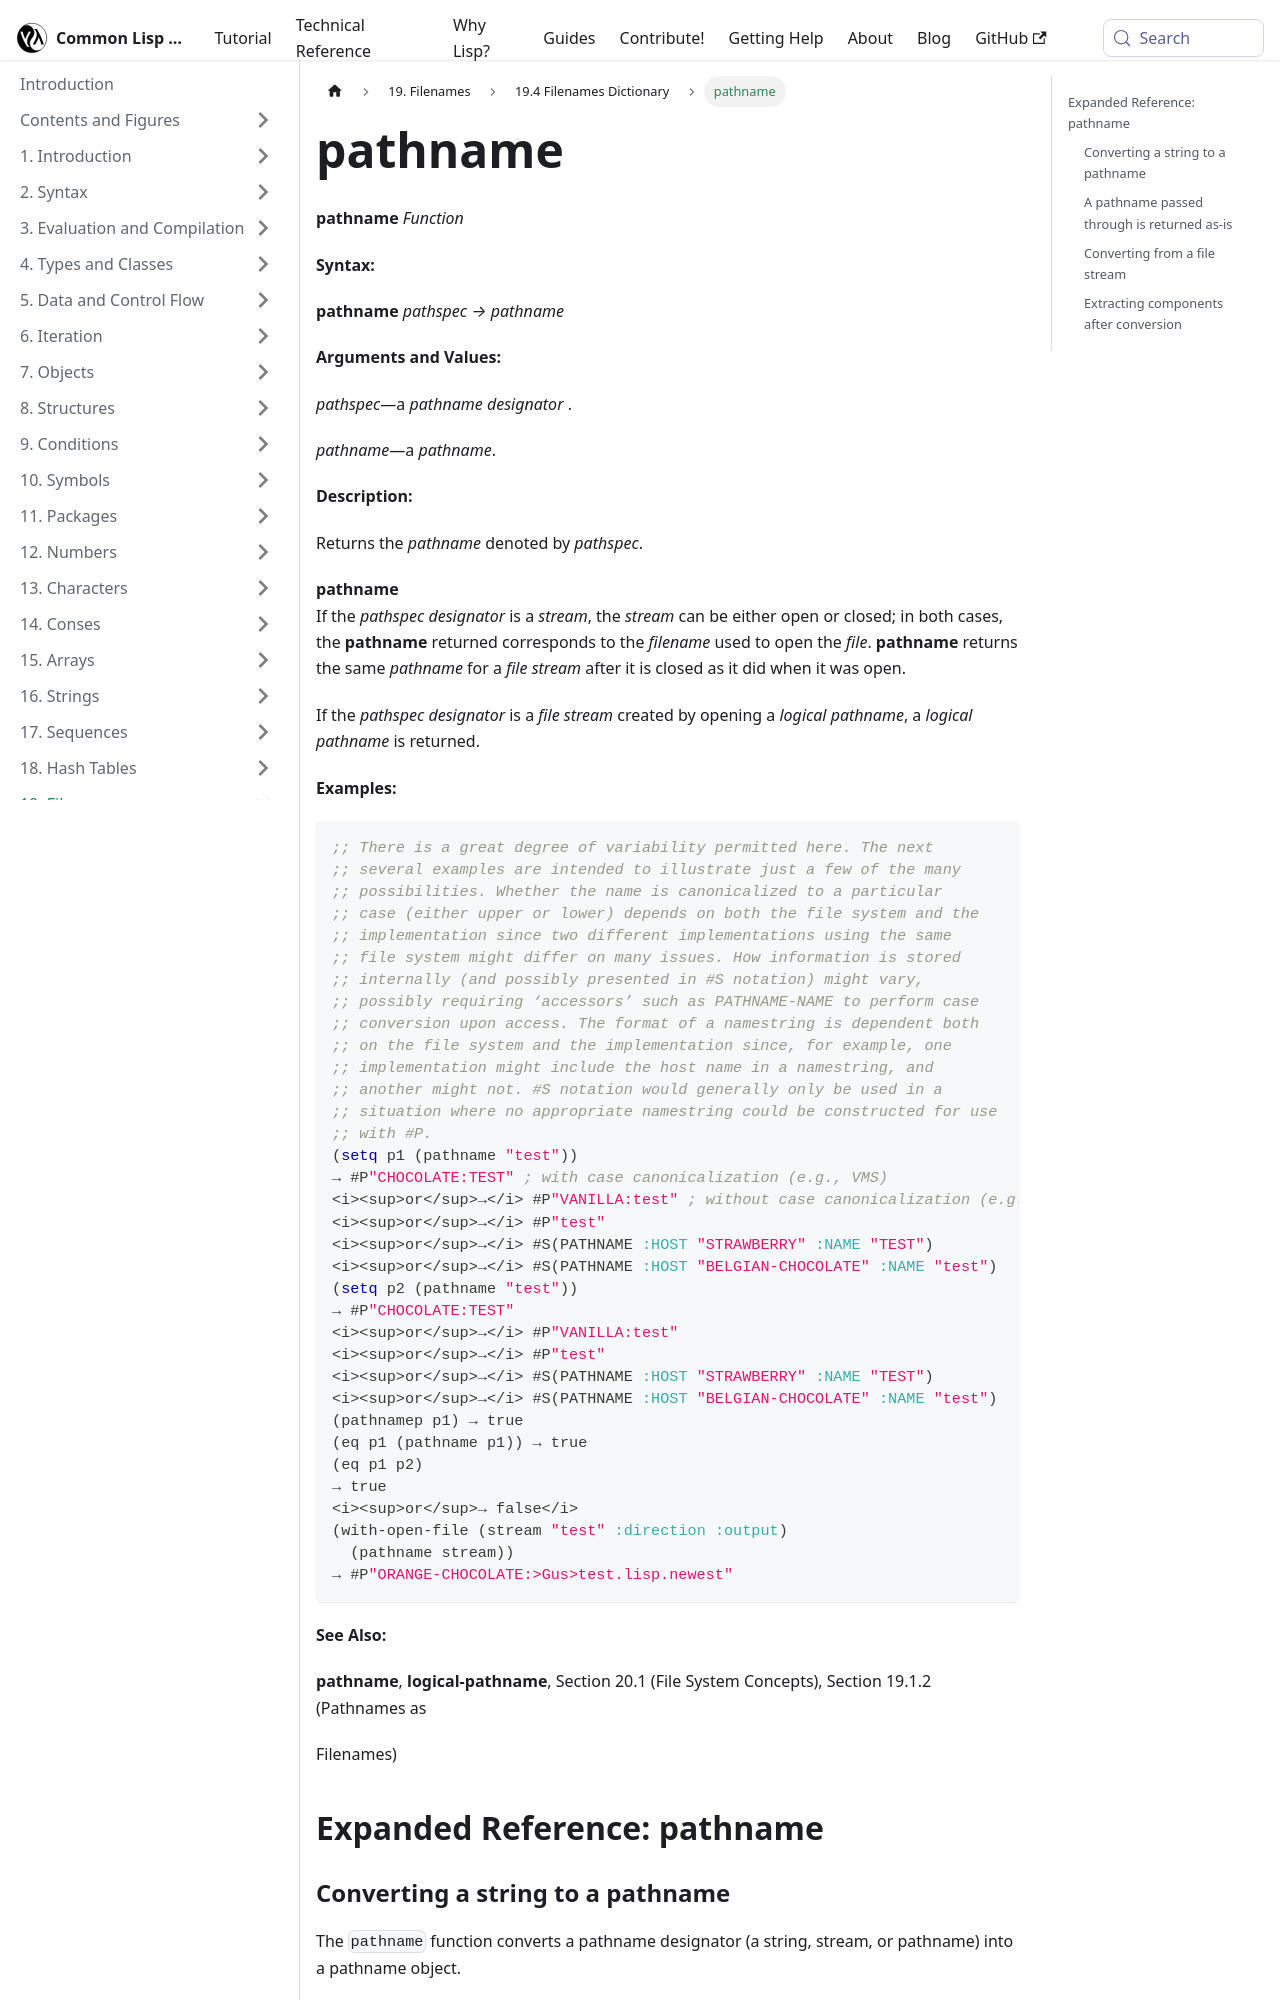

repository: lisp-docs/cl-language-reference · page: chap-19/bj-e-dictionary/pathname_function.html · generator: docusaurus

---
title: "pathname"
---

# pathname

import PathnameFunction from './_pathname_function.md';

<PathnameFunction />

## Expanded Reference: pathname

### Converting a string to a pathname

The `pathname` function converts a pathname designator (a string, stream, or pathname) into a pathname object.

```lisp
(pathname "foo.lisp")
=> #P"foo.lisp"

(pathnamep (pathname "foo.lisp"))
=> T
```

### A pathname passed through is returned as-is

When the argument is already a pathname, `pathname` returns it unchanged (it is identity on pathnames).

```lisp
(let ((p #P"/tmp/test.txt"))
  (eq p (pathname p)))
=> T
```
